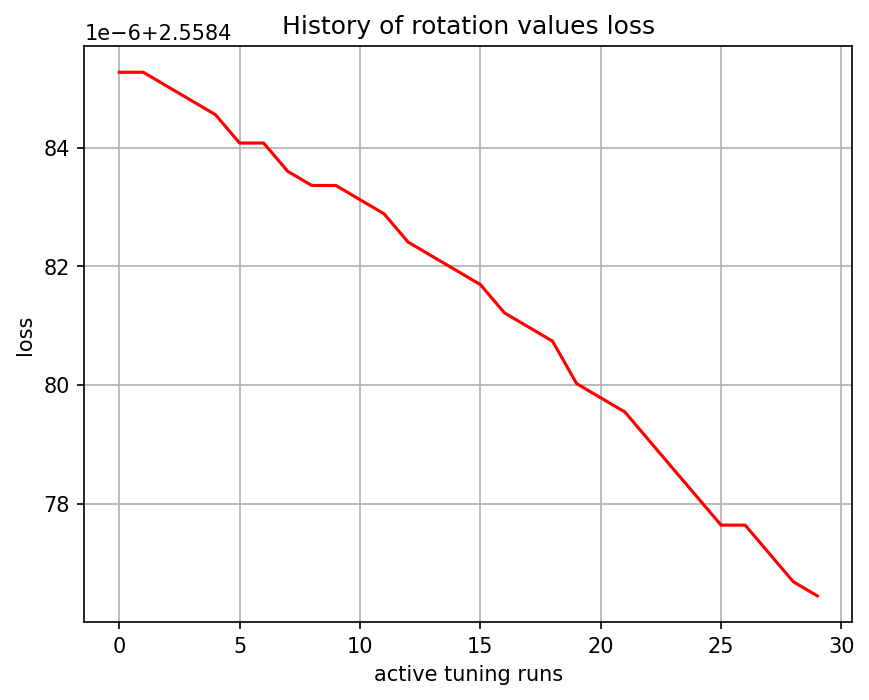

Source data for this figure (header and first rows):
, 0
0, 2.558
1, 2.558
2, 2.558
3, 2.558
4, 2.558
5, 2.558
6, 2.558
7, 2.558
8, 2.558
9, 2.558
10, 2.558
11, 2.558
12, 2.558
13, 2.558
14, 2.558
15, 2.558
16, 2.558
17, 2.558
18, 2.558
19, 2.558
20, 2.558
21, 2.558
22, 2.558
23, 2.558
24, 2.558
25, 2.558
26, 2.558
27, 2.558
28, 2.558
29, 2.558
